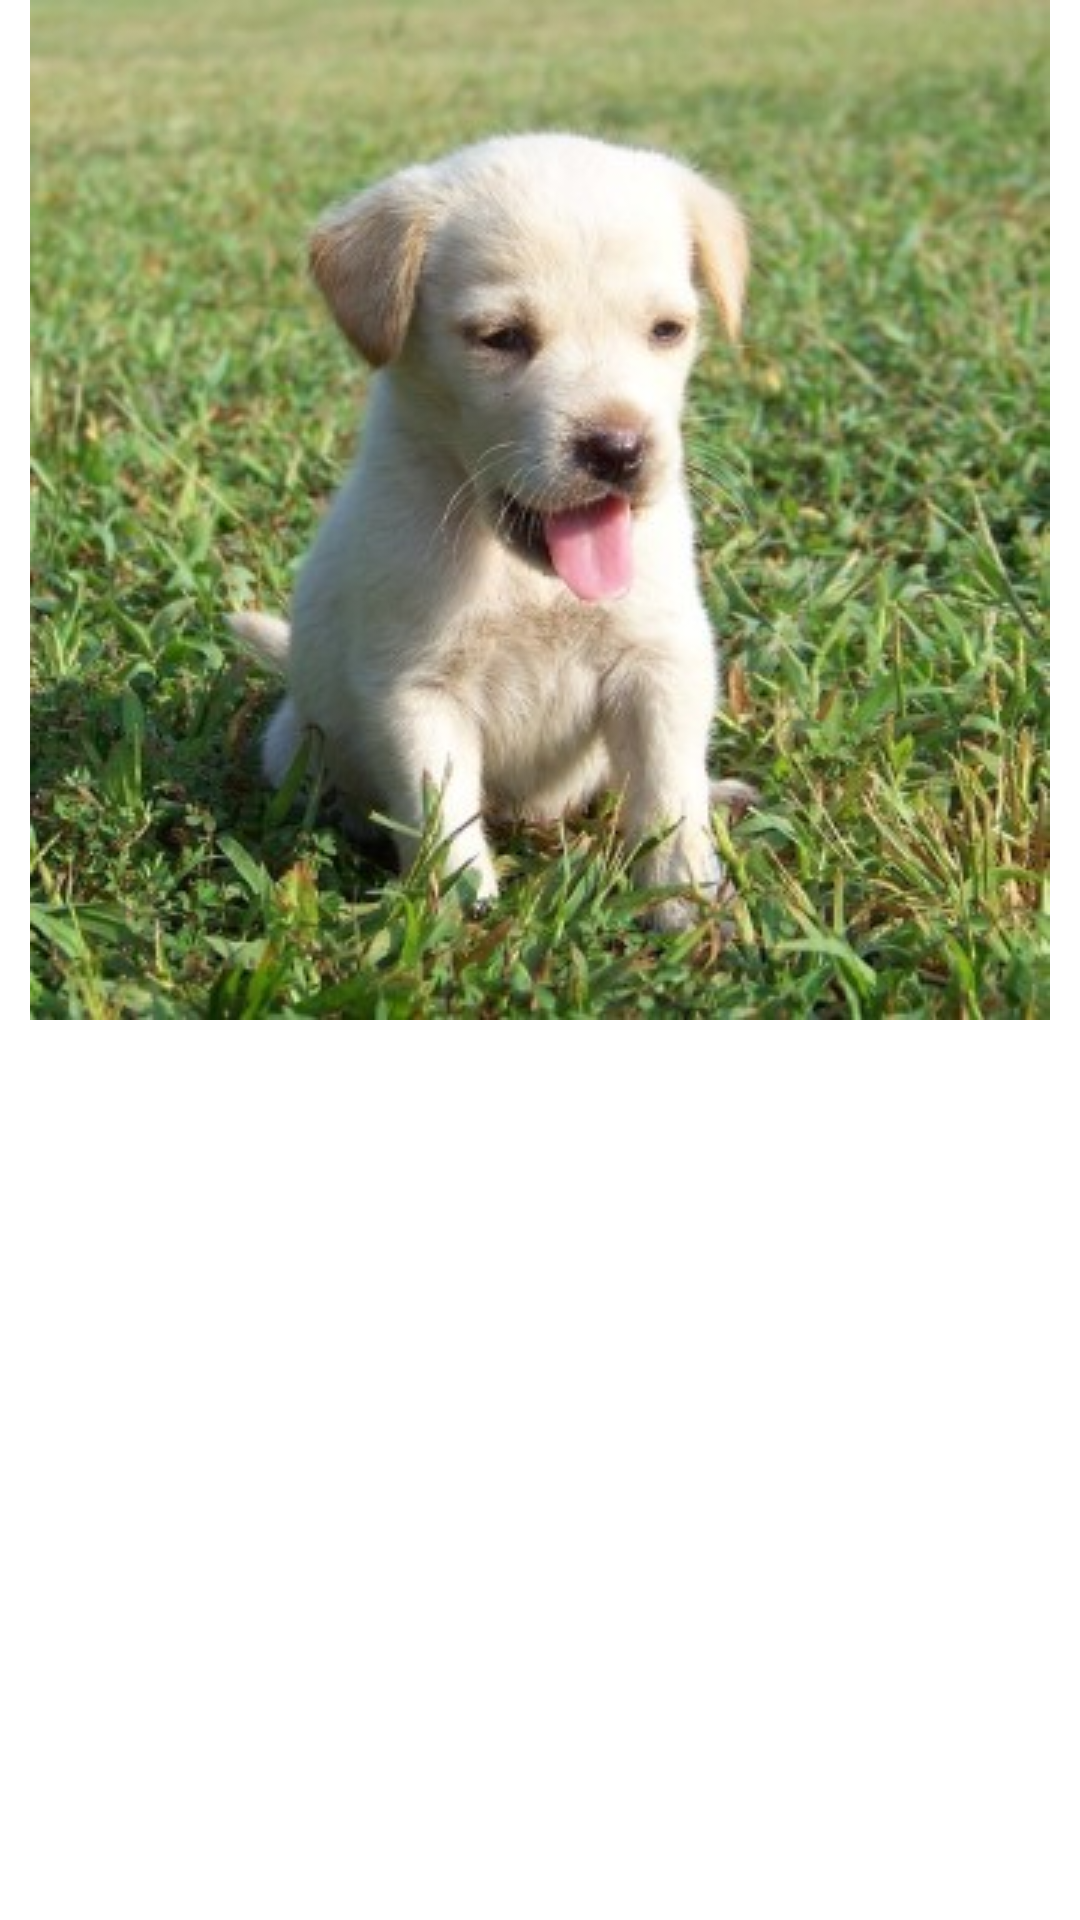

The Android layout XML behind this screen, and the referenced resources:
<!-- AndroidManifest.xml: application theme Theme.FragPractice2 -->
<!-- res/layout/fragment_viewer.xml -->
<?xml version="1.0" encoding="utf-8"?>
<LinearLayout xmlns:android="http://schemas.android.com/apk/res/android"
    xmlns:app="http://schemas.android.com/apk/res-auto"
    android:orientation="vertical" android:layout_width="match_parent"
    android:layout_height="match_parent">

    <ImageView
        android:id="@+id/imageView"
        android:layout_width="match_parent"
        android:layout_height="wrap_content"
        app:srcCompat="@drawable/image01" />
</LinearLayout>
<!-- resources referenced by this layout -->
<resources>
  <!-- drawable image01: jpeg bitmap (drawable, 45778 bytes) -->
  <style name="Theme.FragPractice2" parent="Theme.MaterialComponents.DayNight.DarkActionBar">
          
          <item name="colorPrimary">@color/purple_500</item>
          <item name="colorPrimaryVariant">@color/purple_700</item>
          <item name="colorOnPrimary">@color/white</item>
          
          <item name="colorSecondary">@color/teal_200</item>
          <item name="colorSecondaryVariant">@color/teal_700</item>
          <item name="colorOnSecondary">@color/black</item>
          
          <item name="android:statusBarColor" tools:targetApi="l">?attr/colorPrimaryVariant</item>
          
      </style>
  <!-- not gathered from this repository: default colours our renderer supplied (Android Studio template values) -->
  <color name="purple_500">#FF6200EE</color>
  <color name="purple_700">#FF3700B3</color>
  <color name="teal_200">#FF03DAC5</color>
  <color name="teal_700">#FF018786</color>
  <color name="black">#FF000000</color>
  <color name="white">#FFFFFFFF</color>
</resources>
